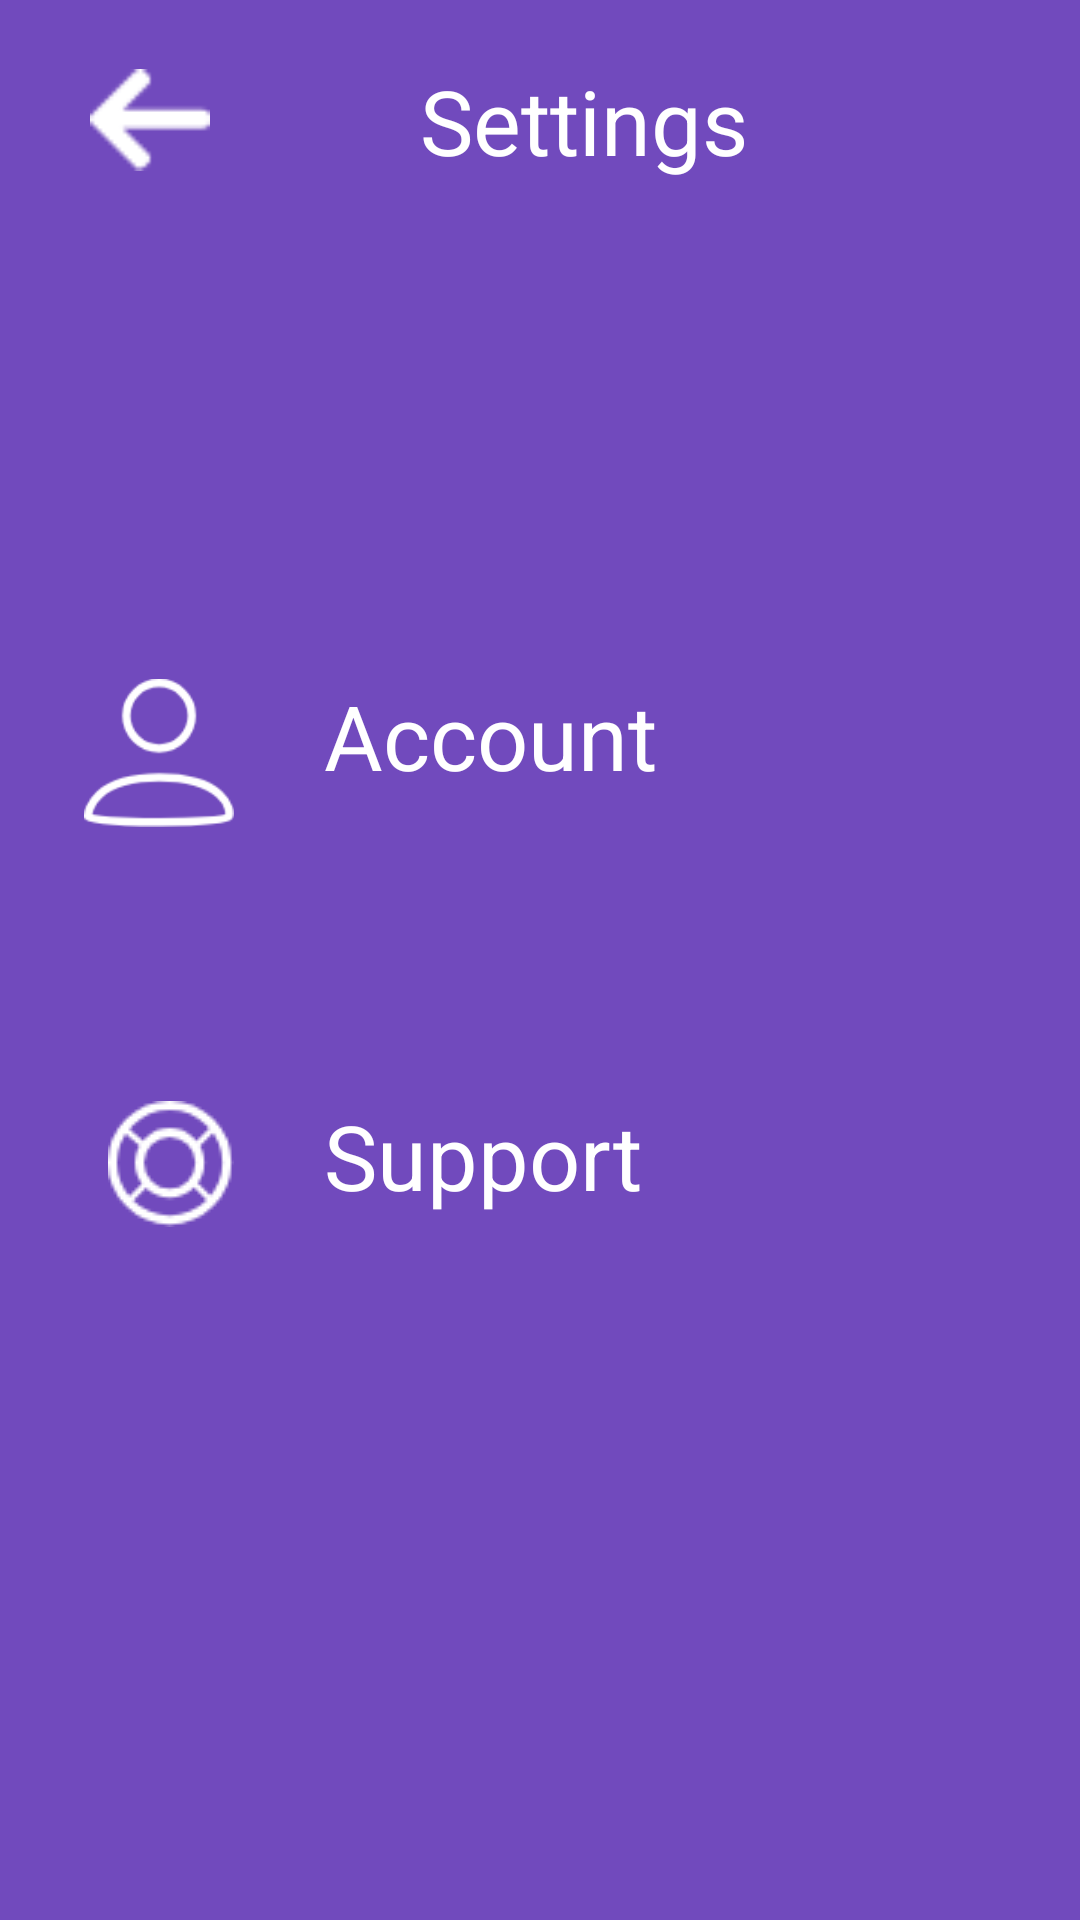

Android layout source for this screen:
<!-- AndroidManifest.xml: application theme FortniteNew -->
<!-- res/layout/setting_fargment.xml -->
<?xml version="1.0" encoding="utf-8"?>
<ScrollView
    xmlns:android="http://schemas.android.com/apk/res/android"
    android:layout_width="match_parent"
    android:layout_height="match_parent"
    android:fillViewport="true">

    <LinearLayout
        android:layout_width="match_parent"
        android:layout_height="match_parent"
        android:background="@color/purple"
        android:orientation="vertical">

        <LinearLayout
            android:layout_width="match_parent"
            android:layout_height="wrap_content"
            android:layout_marginBottom="40dp"
            android:orientation="horizontal">

            <ImageView
                android:id="@+id/back"
                android:layout_width="40dp"
                android:layout_height="40dp"
                android:layout_marginVertical="20dp"
                android:layout_marginLeft="30dp"
                android:src="@drawable/back" />

            <TextView
                android:layout_width="wrap_content"
                android:layout_height="wrap_content"
                android:layout_marginLeft="70dp"
                android:layout_marginTop="20dp"
                android:text="@string/settings"
                android:textColor="@android:color/white"
                android:textSize="30sp" />
        </LinearLayout>

        <LinearLayout
            android:id="@+id/account_activity"
            android:layout_width="match_parent"
            android:layout_height="wrap_content"
            android:orientation="horizontal"
            android:paddingLeft="28dp"
            android:layout_marginTop="80dp"
            android:layout_marginBottom="45dp">

            <ImageView
                android:layout_width="50dp"
                android:layout_height="wrap_content"
                android:layout_marginTop="10dp"
                android:src="@drawable/setting_account" />

            <TextView
                android:layout_width="match_parent"
                android:layout_height="match_parent"
                android:paddingLeft="30dp"
                android:paddingTop="25dp"
                android:text="@string/account"
                android:textColor="@android:color/white"
                android:textSize="30sp" />
        </LinearLayout>

        
            
            
            
            
            
            
            

            
                
                
                
                

            
                
                
                
                
                
                
                
        

        <LinearLayout
            android:id="@+id/support_activity"
            android:layout_width="match_parent"
            android:layout_height="wrap_content"
            android:orientation="horizontal"
            android:paddingLeft="36dp"
            android:layout_marginTop="20dp"
            android:layout_marginBottom="45dp">

            <ImageView
                android:layout_width="wrap_content"
                android:layout_height="wrap_content"
                android:layout_marginTop="10dp"
                android:src="@drawable/setting_support" />

            <TextView
                android:layout_width="match_parent"
                android:layout_height="match_parent"
                android:paddingLeft="30dp"
                android:paddingTop="8dp"
                android:text="@string/support"
                android:textColor="@android:color/white"
                android:textSize="30sp" />
        </LinearLayout>

    </LinearLayout>
</ScrollView>
<!-- resources referenced by this layout -->
<resources>
  <color name="purple">#714ABD</color>
  <!-- drawable back: png bitmap (drawable, 298 bytes) -->
  <!-- drawable setting_account: png bitmap (drawable, 1990 bytes) -->
  <!-- drawable setting_support: png bitmap (drawable, 1337 bytes) -->
  <!-- drawable setting_theme: png bitmap (drawable, 1176 bytes) -->
  <string name="account">Account</string>
  <string name="settings">Settings</string>
  <string name="support">Support</string>
  <string name="theme">Theme</string>
  <style name="FortniteNew" parent="Theme.AppCompat.Light.NoActionBar">
          <item name="android:colorBackground" tools:ignore="PrivateResource">@color/background_material_light</item>
          <item name="android:textColorPrimaryInverse">@color/colorPrimaryDark</item>
          <item name="android:textColorPrimary">@color/text_color_primary</item>
          <item name="android:textColorSecondary">@color/text_color_secondary</item>
          <item name="android:windowIsTranslucent">true</item>
          <item name="android:windowBackground">@android:color/transparent</item>
      </style>
  <color name="background_material_light">#e1bee7</color>
  <color name="colorPrimaryDark">#7b1fa2</color>
  <color name="text_color_primary">#000000</color>
  <color name="text_color_secondary">#757575</color>
</resources>
